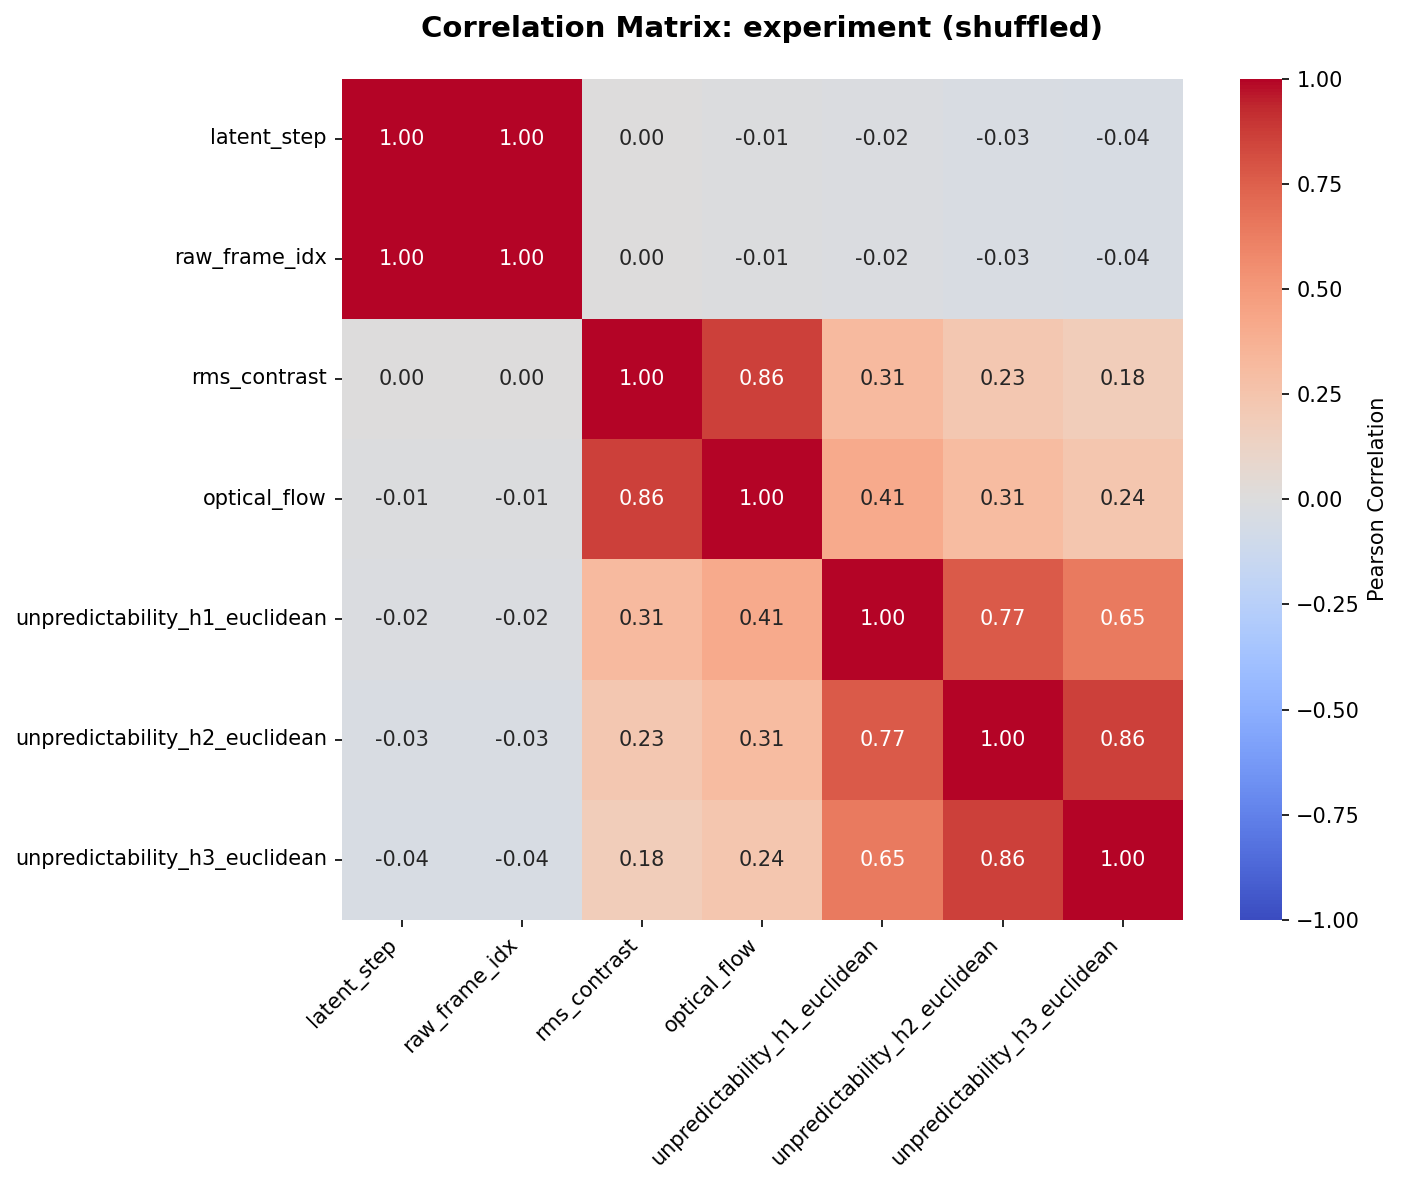

Source data for this figure (header and first rows):
, latent_step, raw_frame_idx, rms_contrast, optical_flow, unpredictability_h1_euclidean, unpredictability_h2_euclidean, unpredictability_h3_euclidean
latent_step, 1.0, 1.0, 0.0007051, -0.0149, -0.01881, -0.03405, -0.04011
raw_frame_idx, 1.0, 1.0, 0.0007051, -0.0149, -0.01881, -0.03405, -0.04011
rms_contrast, 0.0007051, 0.0007051, 1.0, 0.8623, 0.3136, 0.2326, 0.1821
optical_flow, -0.0149, -0.0149, 0.8623, 1.0, 0.4128, 0.3084, 0.2403
unpredictability_h1_euclidean, -0.01881, -0.01881, 0.3136, 0.4128, 1.0, 0.7727, 0.6477
unpredictability_h2_euclidean, -0.03405, -0.03405, 0.2326, 0.3084, 0.7727, 1.0, 0.8645
unpredictability_h3_euclidean, -0.04011, -0.04011, 0.1821, 0.2403, 0.6477, 0.8645, 1.0
